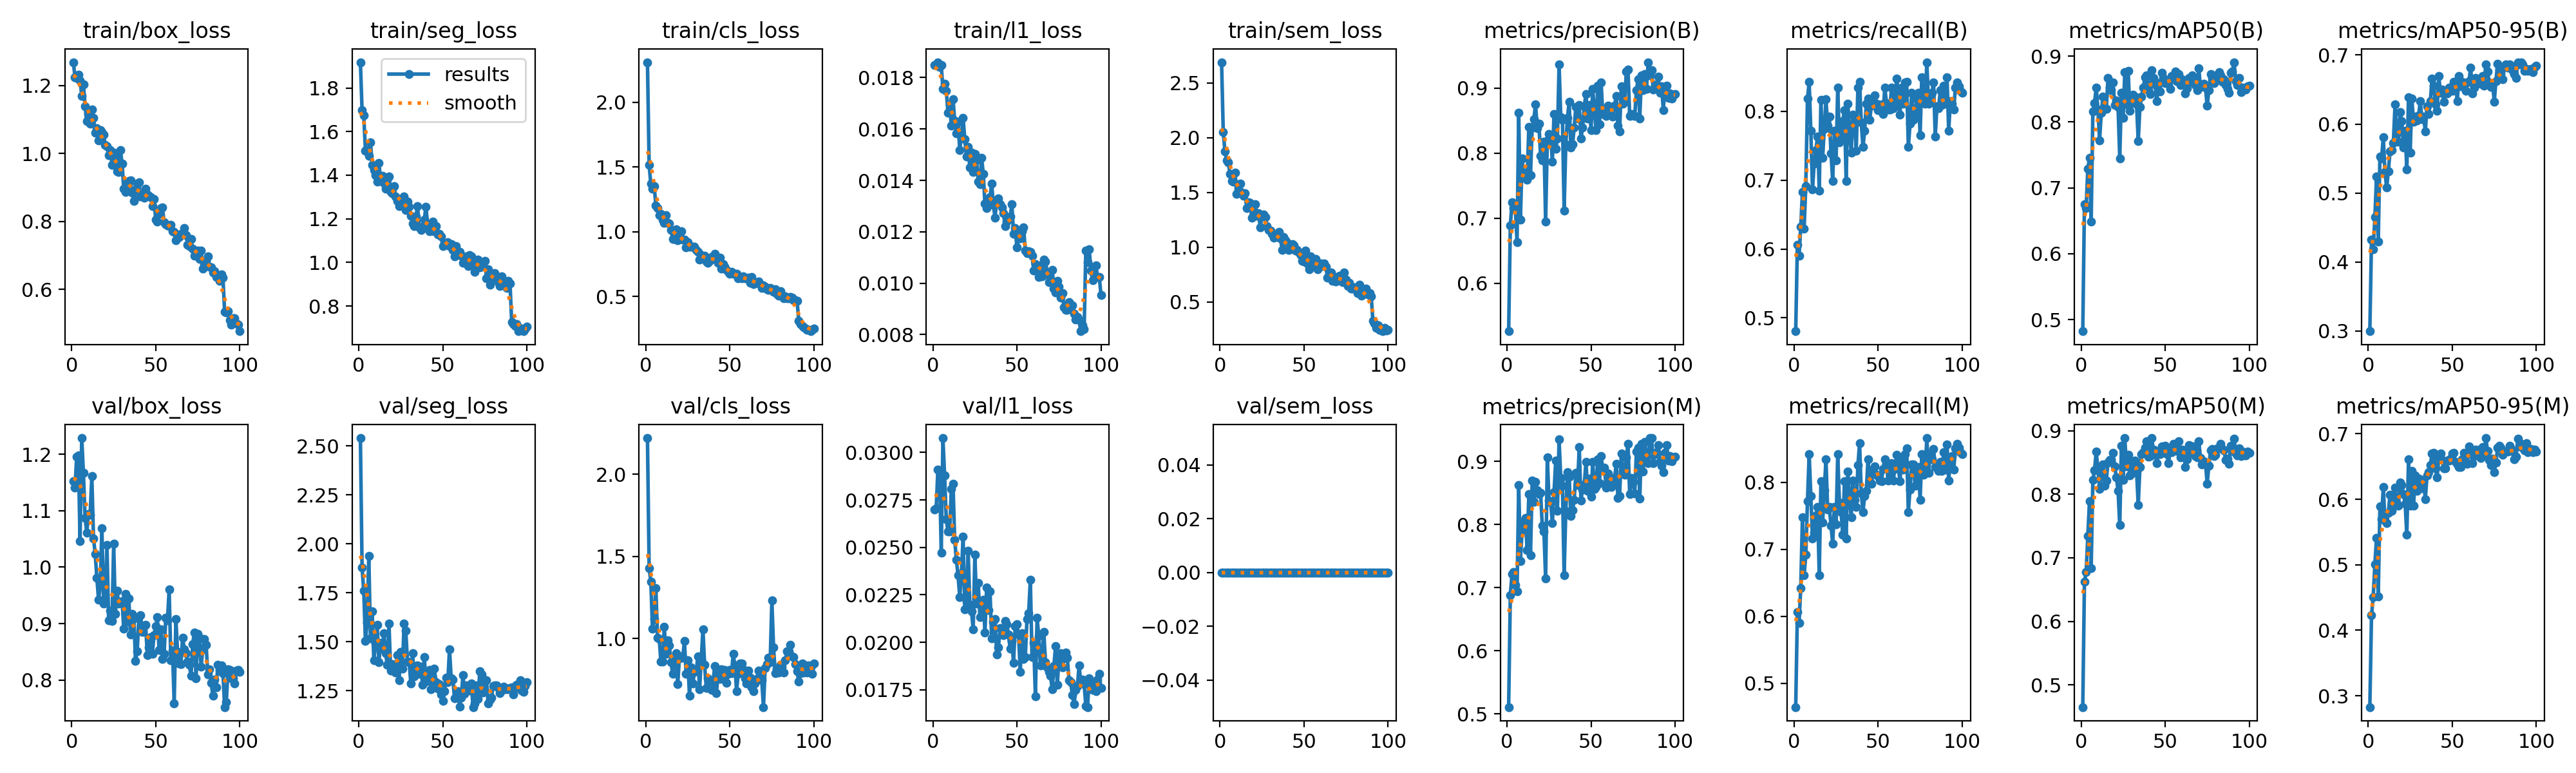

Values plotted in this chart, from the file beside it:
epoch, time, train/box_loss, train/seg_loss, train/cls_loss, train/l1_loss, train/sem_loss, metrics/precision(B), metrics/recall(B), metrics/mAP50(B), metrics/mAP50-95(B), metrics/precision(M), metrics/recall(M), metrics/mAP50(M), metrics/mAP50-95(M), val/box_loss, val/seg_loss, val/cls_loss, val/l1_loss, val/sem_loss, lr/pg0, lr/pg1, lr/pg2
1, 138.2, 1.268, 1.918, 2.308, 0.01848, 2.691, 0.526, 0.4806, 0.4825, 0.2998, 0.5108, 0.4646, 0.4651, 0.2827, 1.153, 2.541, 2.22, 0.027, 0, 0.0001985, 0.0001985, 0.08035
2, 272.5, 1.224, 1.697, 1.514, 0.0185, 2.053, 0.6886, 0.6063, 0.6754, 0.433, 0.6886, 0.6063, 0.6628, 0.4233, 1.14, 1.879, 1.428, 0.02708, 0, 0.0003945, 0.0003945, 0.06055
3, 406.7, 1.221, 1.674, 1.37, 0.0186, 1.875, 0.7241, 0.5906, 0.6688, 0.4183, 0.7218, 0.5906, 0.6773, 0.4504, 1.196, 1.76, 1.347, 0.02909, 0, 0.0005866, 0.0005866, 0.04074
4, 541, 1.232, 1.514, 1.332, 0.01841, 1.794, 0.715, 0.6322, 0.729, 0.4649, 0.7247, 0.6425, 0.7341, 0.5011, 1.198, 1.503, 1.06, 0.02906, 0, 0.0007747, 0.0007747, 0.02093
5, 675.1, 1.215, 1.515, 1.351, 0.01848, 1.773, 0.7126, 0.6832, 0.7454, 0.5242, 0.7044, 0.748, 0.7897, 0.5406, 1.046, 1.599, 1.12, 0.02471, 0, 0.0009589, 0.0009589, 0.001113
6, 808.8, 1.169, 1.489, 1.205, 0.01756, 1.671, 0.663, 0.6299, 0.6487, 0.4295, 0.6946, 0.6614, 0.6842, 0.4516, 1.229, 1.938, 1.308, 0.03076, 0, 0.0009505, 0.0009505, 0.0009505
7, 942.4, 1.204, 1.552, 1.181, 0.01777, 1.606, 0.8625, 0.6917, 0.816, 0.5532, 0.8625, 0.6917, 0.8224, 0.5888, 1.167, 1.516, 1.006, 0.02878, 0, 0.0009406, 0.0009406, 0.0009406
8, 1076, 1.138, 1.448, 1.127, 0.01749, 1.6, 0.6978, 0.8183, 0.8287, 0.5506, 0.7425, 0.7716, 0.838, 0.5696, 1.088, 1.657, 0.9986, 0.02648, 0, 0.0009307, 0.0009307, 0.0009307
9, 1210, 1.095, 1.424, 1.137, 0.01664, 1.68, 0.7914, 0.8425, 0.8524, 0.5807, 0.7914, 0.8425, 0.8676, 0.6191, 1.061, 1.405, 0.8588, 0.02585, 0, 0.0009208, 0.0009208, 0.0009208
10, 1343, 1.113, 1.401, 1.094, 0.01697, 1.488, 0.7635, 0.7716, 0.8186, 0.5307, 0.8058, 0.7795, 0.8388, 0.5676, 1.094, 1.491, 0.8587, 0.02583, 0, 0.0009109, 0.0009109, 0.0009109
11, 1477, 1.087, 1.371, 1.07, 0.01614, 1.535, 0.7704, 0.687, 0.7724, 0.5078, 0.8102, 0.7165, 0.8086, 0.5633, 1.093, 1.585, 1.073, 0.02809, 0, 0.000901, 0.000901, 0.000901
12, 1611, 1.13, 1.456, 1.127, 0.01717, 1.581, 0.7595, 0.7244, 0.8137, 0.5317, 0.7595, 0.7244, 0.8314, 0.579, 1.161, 1.396, 0.9085, 0.02834, 0, 0.0008911, 0.0008911, 0.0008911
13, 1745, 1.105, 1.385, 1.069, 0.01633, 1.502, 0.8399, 0.7437, 0.8382, 0.56, 0.8487, 0.7508, 0.8472, 0.6069, 1.051, 1.495, 0.9885, 0.0254, 0, 0.0008812, 0.0008812, 0.0008812
14, 1879, 1.061, 1.398, 1.065, 0.01584, 1.468, 0.766, 0.7638, 0.8212, 0.5627, 0.7513, 0.7638, 0.8137, 0.5823, 1.023, 1.465, 0.9601, 0.02434, 0, 0.0008713, 0.0008713, 0.0008713
15, 2012, 1.074, 1.366, 1.015, 0.01628, 1.495, 0.8398, 0.685, 0.8194, 0.5727, 0.8694, 0.6614, 0.8219, 0.595, 0.9812, 1.546, 0.8553, 0.02353, 0, 0.0008614, 0.0008614, 0.0008614
16, 2147, 1.039, 1.337, 0.9459, 0.01518, 1.355, 0.8522, 0.8169, 0.867, 0.6286, 0.8358, 0.8014, 0.85, 0.618, 0.9422, 1.441, 0.7857, 0.02239, 0, 0.0008515, 0.0008515, 0.0008515
17, 2282, 1.068, 1.379, 0.9442, 0.01572, 1.409, 0.8755, 0.7323, 0.8522, 0.5869, 0.8682, 0.7402, 0.8545, 0.5934, 0.9678, 1.381, 0.8729, 0.02362, 0, 0.0008416, 0.0008416, 0.0008416
18, 2417, 1.063, 1.393, 1.021, 0.01643, 1.404, 0.8381, 0.7745, 0.8483, 0.5748, 0.8548, 0.788, 0.8539, 0.59, 1.069, 1.592, 0.911, 0.02557, 0, 0.0008317, 0.0008317, 0.0008317
19, 2551, 1.055, 1.324, 0.9337, 0.0156, 1.269, 0.8453, 0.8175, 0.8596, 0.6173, 0.848, 0.8344, 0.865, 0.6252, 0.9351, 1.352, 0.7229, 0.02173, 0, 0.0008218, 0.0008218, 0.0008218
20, 2685, 1.024, 1.318, 0.9645, 0.01493, 1.285, 0.7954, 0.7795, 0.8262, 0.6042, 0.8502, 0.7597, 0.8436, 0.622, 0.9397, 1.385, 0.8814, 0.02215, 0, 0.0008119, 0.0008119, 0.0008119
21, 2819, 1.021, 1.348, 1.006, 0.01531, 1.394, 0.7884, 0.7923, 0.8323, 0.5658, 0.7985, 0.7638, 0.8269, 0.6074, 1.039, 1.382, 0.8907, 0.02484, 0, 0.000802, 0.000802, 0.000802
22, 2953, 0.9951, 1.304, 0.9361, 0.0145, 1.287, 0.8171, 0.7389, 0.8227, 0.5905, 0.7888, 0.7352, 0.8056, 0.5936, 0.9056, 1.344, 0.8846, 0.02199, 0, 0.0007921, 0.0007921, 0.0007921
23, 3086, 1.01, 1.283, 0.9368, 0.01507, 1.314, 0.6948, 0.6991, 0.745, 0.5342, 0.7142, 0.7082, 0.7512, 0.5455, 0.923, 1.431, 0.9868, 0.02164, 0, 0.0007822, 0.0007822, 0.0007822
24, 3220, 0.967, 1.259, 0.8812, 0.01433, 1.179, 0.8197, 0.7716, 0.8448, 0.6386, 0.9065, 0.7636, 0.8765, 0.661, 0.905, 1.305, 0.785, 0.02067, 0, 0.0007723, 0.0007723, 0.0007723
25, 3354, 1.001, 1.282, 0.9199, 0.01502, 1.282, 0.8297, 0.7291, 0.8057, 0.5589, 0.8387, 0.7369, 0.8227, 0.59, 1.042, 1.45, 0.8672, 0.02463, 0, 0.0007624, 0.0007624, 0.0007624
26, 3487, 0.9911, 1.294, 0.8856, 0.01479, 1.3, 0.8275, 0.8347, 0.8751, 0.6366, 0.8353, 0.8425, 0.8884, 0.6438, 0.9175, 1.364, 0.6514, 0.02203, 0, 0.0007525, 0.0007525, 0.0007525
27, 3621, 0.9478, 1.301, 0.8841, 0.01396, 1.278, 0.7867, 0.7551, 0.8268, 0.603, 0.8028, 0.7696, 0.8437, 0.5905, 0.9581, 1.594, 0.8258, 0.02312, 0, 0.0007426, 0.0007426, 0.0007426
28, 3755, 0.9451, 1.241, 0.8835, 0.01385, 1.192, 0.86, 0.7638, 0.8778, 0.6111, 0.8512, 0.7559, 0.862, 0.6363, 0.9352, 1.557, 0.7282, 0.02133, 0, 0.0007327, 0.0007327, 0.0007327
29, 3888, 1.01, 1.278, 0.8837, 0.01488, 1.159, 0.8062, 0.7862, 0.8167, 0.6051, 0.9017, 0.7219, 0.8293, 0.6131, 0.9378, 1.401, 0.7986, 0.02198, 0, 0.0007228, 0.0007228, 0.0007228
30, 4023, 0.9703, 1.256, 0.8591, 0.01426, 1.154, 0.8224, 0.802, 0.8285, 0.6123, 0.8224, 0.802, 0.8326, 0.631, 0.9399, 1.395, 0.8025, 0.02224, 0, 0.0007129, 0.0007129, 0.0007129
31, 4158, 0.8964, 1.213, 0.8438, 0.01309, 1.121, 0.9367, 0.6989, 0.8414, 0.6333, 0.9348, 0.7165, 0.8523, 0.6254, 0.8905, 1.289, 0.8933, 0.02052, 0, 0.000703, 0.000703, 0.000703
32, 4292, 0.887, 1.177, 0.7852, 0.01292, 1.088, 0.8551, 0.811, 0.838, 0.6072, 0.8735, 0.8157, 0.8535, 0.617, 0.9531, 1.443, 0.6913, 0.02289, 0, 0.0006931, 0.0006931, 0.0006931
33, 4427, 0.9046, 1.167, 0.8169, 0.01305, 1.112, 0.8513, 0.7716, 0.8265, 0.6105, 0.8613, 0.7795, 0.8365, 0.6296, 0.904, 1.323, 0.8719, 0.02171, 0, 0.0006832, 0.0006832, 0.0006832
34, 4562, 0.9196, 1.211, 0.8111, 0.01334, 1.112, 0.712, 0.7396, 0.7705, 0.5894, 0.7195, 0.7475, 0.7832, 0.5996, 0.9444, 1.377, 1.058, 0.02269, 0, 0.0006733, 0.0006733, 0.0006733
35, 4697, 0.9213, 1.257, 0.8126, 0.01388, 1.142, 0.8138, 0.7953, 0.823, 0.6259, 0.8219, 0.8032, 0.8431, 0.6362, 0.8808, 1.38, 0.8396, 0.02022, 0, 0.0006634, 0.0006634, 0.0006634
36, 4831, 0.8841, 1.161, 0.7683, 0.01304, 1.084, 0.8547, 0.7874, 0.8384, 0.6147, 0.8832, 0.7742, 0.8632, 0.6416, 0.9168, 1.336, 0.7, 0.02108, 0, 0.0006535, 0.0006535, 0.0006535
37, 4965, 0.8601, 1.149, 0.7609, 0.01255, 0.9756, 0.8789, 0.7432, 0.852, 0.633, 0.8755, 0.7638, 0.8666, 0.6524, 0.9097, 1.372, 0.7591, 0.02124, 0, 0.0006436, 0.0006436, 0.0006436
38, 5099, 0.8915, 1.165, 0.7732, 0.0132, 1.092, 0.8091, 0.8347, 0.8674, 0.6663, 0.8137, 0.8257, 0.8735, 0.6695, 0.8336, 1.282, 0.7055, 0.01936, 0, 0.0006337, 0.0006337, 0.0006337
39, 5232, 0.9122, 1.196, 0.8067, 0.0133, 1.062, 0.8132, 0.8425, 0.8708, 0.6555, 0.8227, 0.8583, 0.8837, 0.6706, 0.8508, 1.422, 0.689, 0.01972, 0, 0.0006238, 0.0006238, 0.0006238
40, 5367, 0.916, 1.255, 0.8101, 0.01308, 1.04, 0.8397, 0.7837, 0.8486, 0.6283, 0.8397, 0.7837, 0.8592, 0.6471, 0.9123, 1.298, 0.7331, 0.02074, 0, 0.0006139, 0.0006139, 0.0006139
41, 5500, 0.8736, 1.171, 0.8273, 0.01294, 0.9768, 0.8716, 0.7481, 0.8424, 0.6192, 0.882, 0.7559, 0.8603, 0.6336, 0.9148, 1.324, 0.8343, 0.02069, 0, 0.000604, 0.000604, 0.000604
42, 5634, 0.8791, 1.143, 0.7828, 0.01273, 0.9841, 0.8531, 0.7716, 0.8786, 0.6697, 0.863, 0.7795, 0.8885, 0.6635, 0.8848, 1.355, 0.669, 0.02037, 0, 0.0005941, 0.0005941, 0.0005941
43, 5768, 0.8698, 1.156, 0.7594, 0.01223, 1.031, 0.8742, 0.811, 0.8672, 0.6451, 0.9225, 0.7874, 0.87, 0.6694, 0.8965, 1.259, 0.7827, 0.02113, 0, 0.0005842, 0.0005842, 0.0005842
44, 5901, 0.896, 1.187, 0.7982, 0.0124, 1.014, 0.8226, 0.8189, 0.8571, 0.6496, 0.8386, 0.8347, 0.8697, 0.6601, 0.898, 1.312, 0.7538, 0.02096, 0, 0.0005743, 0.0005743, 0.0005743
45, 6035, 0.879, 1.144, 0.7156, 0.0125, 0.9708, 0.8392, 0.7874, 0.8313, 0.6328, 0.856, 0.8032, 0.8488, 0.6476, 0.8446, 1.361, 0.8128, 0.0204, 0, 0.0005644, 0.0005644, 0.0005644
46, 6169, 0.8746, 1.165, 0.7476, 0.01259, 0.9781, 0.8725, 0.8084, 0.8587, 0.6474, 0.8637, 0.7982, 0.8661, 0.6473, 0.8578, 1.292, 0.756, 0.01966, 0, 0.0005545, 0.0005545, 0.0005545
47, 6302, 0.8711, 1.129, 0.7309, 0.01307, 0.9494, 0.891, 0.811, 0.8466, 0.6448, 0.8997, 0.8189, 0.8637, 0.6592, 0.8763, 1.262, 0.8098, 0.02006, 0, 0.0005446, 0.0005446, 0.0005446
48, 6436, 0.8458, 1.132, 0.7046, 0.01192, 0.9297, 0.8531, 0.8234, 0.8742, 0.6531, 0.8531, 0.8234, 0.8754, 0.6592, 0.8462, 1.284, 0.7299, 0.01893, 0, 0.0005347, 0.0005347, 0.0005347
49, 6569, 0.8659, 1.12, 0.6919, 0.01214, 0.8743, 0.8745, 0.811, 0.8669, 0.6527, 0.8731, 0.811, 0.8731, 0.6624, 0.88, 1.23, 0.7849, 0.02084, 0, 0.0005248, 0.0005248, 0.0005248
50, 6703, 0.8057, 1.075, 0.6766, 0.0114, 0.8717, 0.8359, 0.8021, 0.8593, 0.6485, 0.8441, 0.8099, 0.8764, 0.6694, 0.8952, 1.197, 0.8107, 0.02097, 0, 0.0005149, 0.0005149, 0.0005149
51, 6837, 0.8001, 1.085, 0.6913, 0.01174, 0.9694, 0.899, 0.8032, 0.8598, 0.6611, 0.899, 0.8032, 0.8635, 0.6704, 0.9111, 1.247, 0.7886, 0.0204, 0, 0.000505, 0.000505, 0.000505
52, 6970, 0.8215, 1.086, 0.6744, 0.01174, 0.8506, 0.8654, 0.8099, 0.8577, 0.6572, 0.857, 0.802, 0.8485, 0.6568, 0.8534, 1.317, 0.9056, 0.01845, 0, 0.0004951, 0.0004951, 0.0004951
53, 7104, 0.839, 1.094, 0.6762, 0.01202, 0.7984, 0.8349, 0.7966, 0.8504, 0.6334, 0.8597, 0.8203, 0.8703, 0.6536, 0.8902, 1.294, 0.8379, 0.02048, 0, 0.0004852, 0.0004852, 0.0004852
54, 7237, 0.8411, 1.076, 0.6765, 0.01216, 0.9176, 0.904, 0.8347, 0.8699, 0.6701, 0.904, 0.8347, 0.866, 0.6496, 0.8375, 1.462, 0.682, 0.01913, 0, 0.0004753, 0.0004753, 0.0004753
55, 7371, 0.7976, 1.083, 0.639, 0.01126, 0.8386, 0.8445, 0.8123, 0.8668, 0.6546, 0.8659, 0.8268, 0.8798, 0.6489, 0.8465, 1.314, 0.7877, 0.01923, 0, 0.0004654, 0.0004654, 0.0004654
56, 7504, 0.7929, 1.059, 0.6431, 0.01117, 0.8712, 0.9088, 0.8032, 0.8762, 0.6613, 0.9088, 0.8032, 0.8762, 0.6613, 0.9105, 1.307, 0.8473, 0.02124, 0, 0.0004555, 0.0004555, 0.0004555
57, 7638, 0.7889, 1.027, 0.6413, 0.01124, 0.8934, 0.8598, 0.8032, 0.8623, 0.6592, 0.8878, 0.8102, 0.8679, 0.6707, 0.9062, 1.212, 0.8476, 0.02153, 0, 0.0004456, 0.0004456, 0.0004456
58, 7771, 0.7866, 1.075, 0.6552, 0.01122, 0.7981, 0.8649, 0.8347, 0.8728, 0.6485, 0.8901, 0.8291, 0.8836, 0.6682, 0.9606, 1.219, 0.8135, 0.02331, 0, 0.0004357, 0.0004357, 0.0004357
59, 7905, 0.7892, 1.042, 0.6401, 0.01108, 0.8329, 0.8574, 0.8049, 0.8557, 0.6605, 0.8585, 0.8032, 0.8585, 0.6539, 0.8346, 1.249, 0.7588, 0.01923, 0, 0.0004258, 0.0004258, 0.0004258
60, 8039, 0.7718, 1.048, 0.6409, 0.01049, 0.8535, 0.8731, 0.8125, 0.8649, 0.6624, 0.8815, 0.8203, 0.8701, 0.6804, 0.852, 1.17, 0.7291, 0.01996, 0, 0.0004159, 0.0004159, 0.0004159
... 40 more rows
